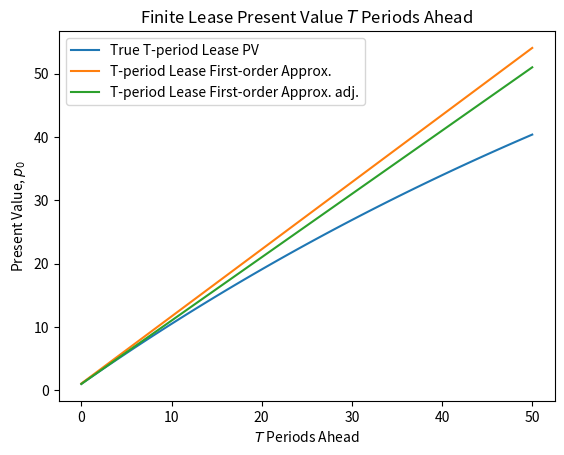
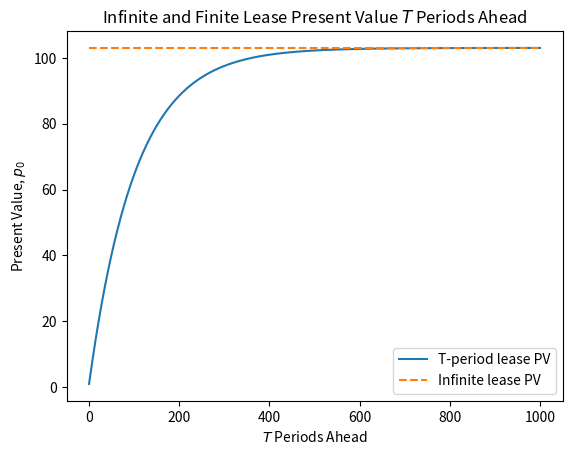
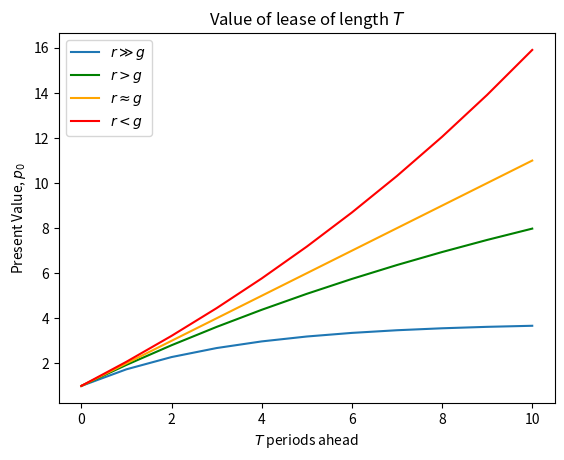

Recreate these plots in Python, in order. (Note: this script raises an exception after producing the figures.)
import matplotlib.pyplot as plt
import numpy as np

# True present value of a finite lease
def finite_lease_pv(T, g, r, x_0):
    G = (1 + g)
    R = (1 + r)
    return (x_0 * (1 - G**(T + 1) * R**(-T - 1))) / (1 - G * R**(-1))
# First approximation for our finite lease

def finite_lease_pv_approx_f(T, g, r, x_0):
    p = x_0 * (T + 1) + x_0 * r * g * (T + 1) / (r - g)
    return p

# Second approximation for our finite lease
def finite_lease_pv_approx_s(T, g, r, x_0):
    return (x_0 * (T + 1))

# Infinite lease
def infinite_lease(g, r, x_0):
    G = (1 + g)
    R = (1 + r)
    return x_0 / (1 - G * R**(-1))

g = 0.02
r = 0.03
x_0 = 1
T_max = 50
T = np.arange(0, T_max+1)
fig, ax = plt.subplots()
ax.set_title('Finite Lease Present Value $T$ Periods Ahead')
y_1 = finite_lease_pv(T, g, r, x_0)
y_2 = finite_lease_pv_approx_f(T, g, r, x_0)
y_3 = finite_lease_pv_approx_s(T, g, r, x_0)
ax.plot(T, y_1, label='True T-period Lease PV')
ax.plot(T, y_2, label='T-period Lease First-order Approx.')
ax.plot(T, y_3, label='T-period Lease First-order Approx. adj.')
ax.legend()
ax.set_xlabel('$T$ Periods Ahead')
ax.set_ylabel('Present Value, $p_0$')
plt.show()

# Convergence of infinite and finite
T_max = 1000
T = np.arange(0, T_max+1)
fig, ax = plt.subplots()
ax.set_title('Infinite and Finite Lease Present Value $T$ Periods Ahead')
y_1 = finite_lease_pv(T, g, r, x_0)
y_2 = np.ones(T_max+1)*infinite_lease(g, r, x_0)
ax.plot(T, y_1, label='T-period lease PV')
ax.plot(T, y_2, '--', label='Infinite lease PV')
ax.set_xlabel('$T$ Periods Ahead')
ax.set_ylabel('Present Value, $p_0$')
ax.legend()
plt.show()

# First view
# Changing r and g
fig, ax = plt.subplots()
ax.set_title('Value of lease of length $T$')
ax.set_ylabel('Present Value, $p_0$')
ax.set_xlabel('$T$ periods ahead')
T_max = 10
T=np.arange(0, T_max+1)
# r >> g, much bigger than g
r = 0.9
g = 0.4
ax.plot(finite_lease_pv(T, g, r, x_0), label='$r\gg g$')
# r > g
r = 0.5
g = 0.4
ax.plot(finite_lease_pv(T, g, r, x_0), label='$r>g$', color='green')

# r ~ g, not defined when r = g, but approximately goes to straight line with slope 1
r = 0.4001
g = 0.4
ax.plot(finite_lease_pv(T, g, r, x_0), label=r'$r \approx g$', color='orange')

# r < g
r = 0.4
g = 0.5
ax.plot(finite_lease_pv(T, g, r, x_0), label='$r<g$', color='red')
ax.legend()
plt.show()

# Second view
from matplotlib import cm
from mpl_toolkits.mplot3d import Axes3D
fig = plt.figure()
T = 3
ax = fig.gca(projection='3d')
r = np.arange(0.01, 0.99, 0.005)
g = np.arange(0.011, 0.991, 0.005)

rr, gg = np.meshgrid(r, g)
z = finite_lease_pv(T, gg, rr, x_0)

# Removes points where undefined
same = (rr == gg)
z[same] = np.nan
surf = ax.plot_surface(rr, gg, z, cmap=cm.coolwarm, antialiased=True, clim=(0, 15))
fig.colorbar(surf, shrink=0.5, aspect=5)
ax.set_xlabel('$r$')
ax.set_ylabel('$g$')
ax.set_zlabel('Present Value, $p_0$')
ax.view_init(20, 10)
ax.set_title('Three Period Lease PV with Varying $g$ and $r$')
plt.show()

import sympy as sym
from sympy import init_printing

# Creates algebraic symbols that can be used in an algebraic expression
g, r, x0 = sym.symbols('g, r, x0')
G = (1 + g)
R = (1 + r)
p0 = x0 / (1 - G * R**(-1))
init_printing()
print('Our formula is:')
p0

print('dp0 / dg is:')
dp_dg = sym.diff(p0, g)
dp_dg

print('dp0 / dr is:')
dp_dr = sym.diff(p0, r)
dp_dr

# Function that calculates a path of y
def calculate_y(i, b, g, T, y_init):
    y = np.zeros(T+1)
    y[0] = i + b * y_init + g
    for t in range(1, T+1):
        y[t] = b * y[t-1] + i + g
    return y

# Initial values
i_0 = 0.3
g_0 = 0.3
# 2/3 of income goes towards consumption
b = 2/3
y_init = 0
T = 100

fig, ax = plt.subplots()
ax.set_title('Path of Aggregate Output Over Time')
ax.set_xlabel('$t$')
ax.set_ylabel('$y_t$')
ax.plot(np.arange(0, T+1), calculate_y(i_0, b, g_0, T, y_init))
# Output predicted by geometric series
ax.hlines(i_0 / (1 - b) + g_0 / (1 - b), xmin=-1, xmax=101, linestyles='--')
plt.show()

# Changing fraction of consumption
b_0 = 1/3
b_1 = 2/3
b_2 = 5/6
b_3 = 0.9

fig,ax = plt.subplots()
ax.set_title('Changing Consumption as a Fraction of Income')
ax.set_ylabel('$y_t$')
ax.set_xlabel('$t$')
x = np.arange(0, T+1)
for b in (b_0, b_1, b_2, b_3):
    y = calculate_y(i_0, b, g_0, T, y_init)
    ax.plot(x, y, label=r'$b=$'+f"{b:.2f}")
ax.legend()
plt.show()

x = np.arange(0, T+1)
y_0 = calculate_y(i_0, b, g_0, T, y_init)
fig, (ax1, ax2) = plt.subplots(2, 1, figsize=(6, 10))
fig.subplots_adjust(hspace=0.3)

# Changing initial investment:
i_1 = 0.4
y_1 = calculate_y(i_1, b, g_0, T, y_init)
ax1.set_title('An Increase in Investment on Output')
ax1.plot(x, y_0, label=r'$i=0.3$', linestyle='--')
ax1.plot(x, y_1, label=r'$i=0.4$')
ax1.legend()
ax1.set_ylabel('$y_t$')
ax1.set_xlabel('$t$')

# Changing government spending
g_1 = 0.4
y_1 = calculate_y(i_0, b, g_1, T, y_init)
ax2.set_title('An Increase in Government Spending on Output')
ax2.plot(x, y_0, label=r'$g=0.3$', linestyle='--')
ax2.plot(x, y_1, label=r'$g=0.4$')
ax2.legend()
ax2.set_ylabel('$y_t$')
ax2.set_xlabel('$t$')
plt.show()